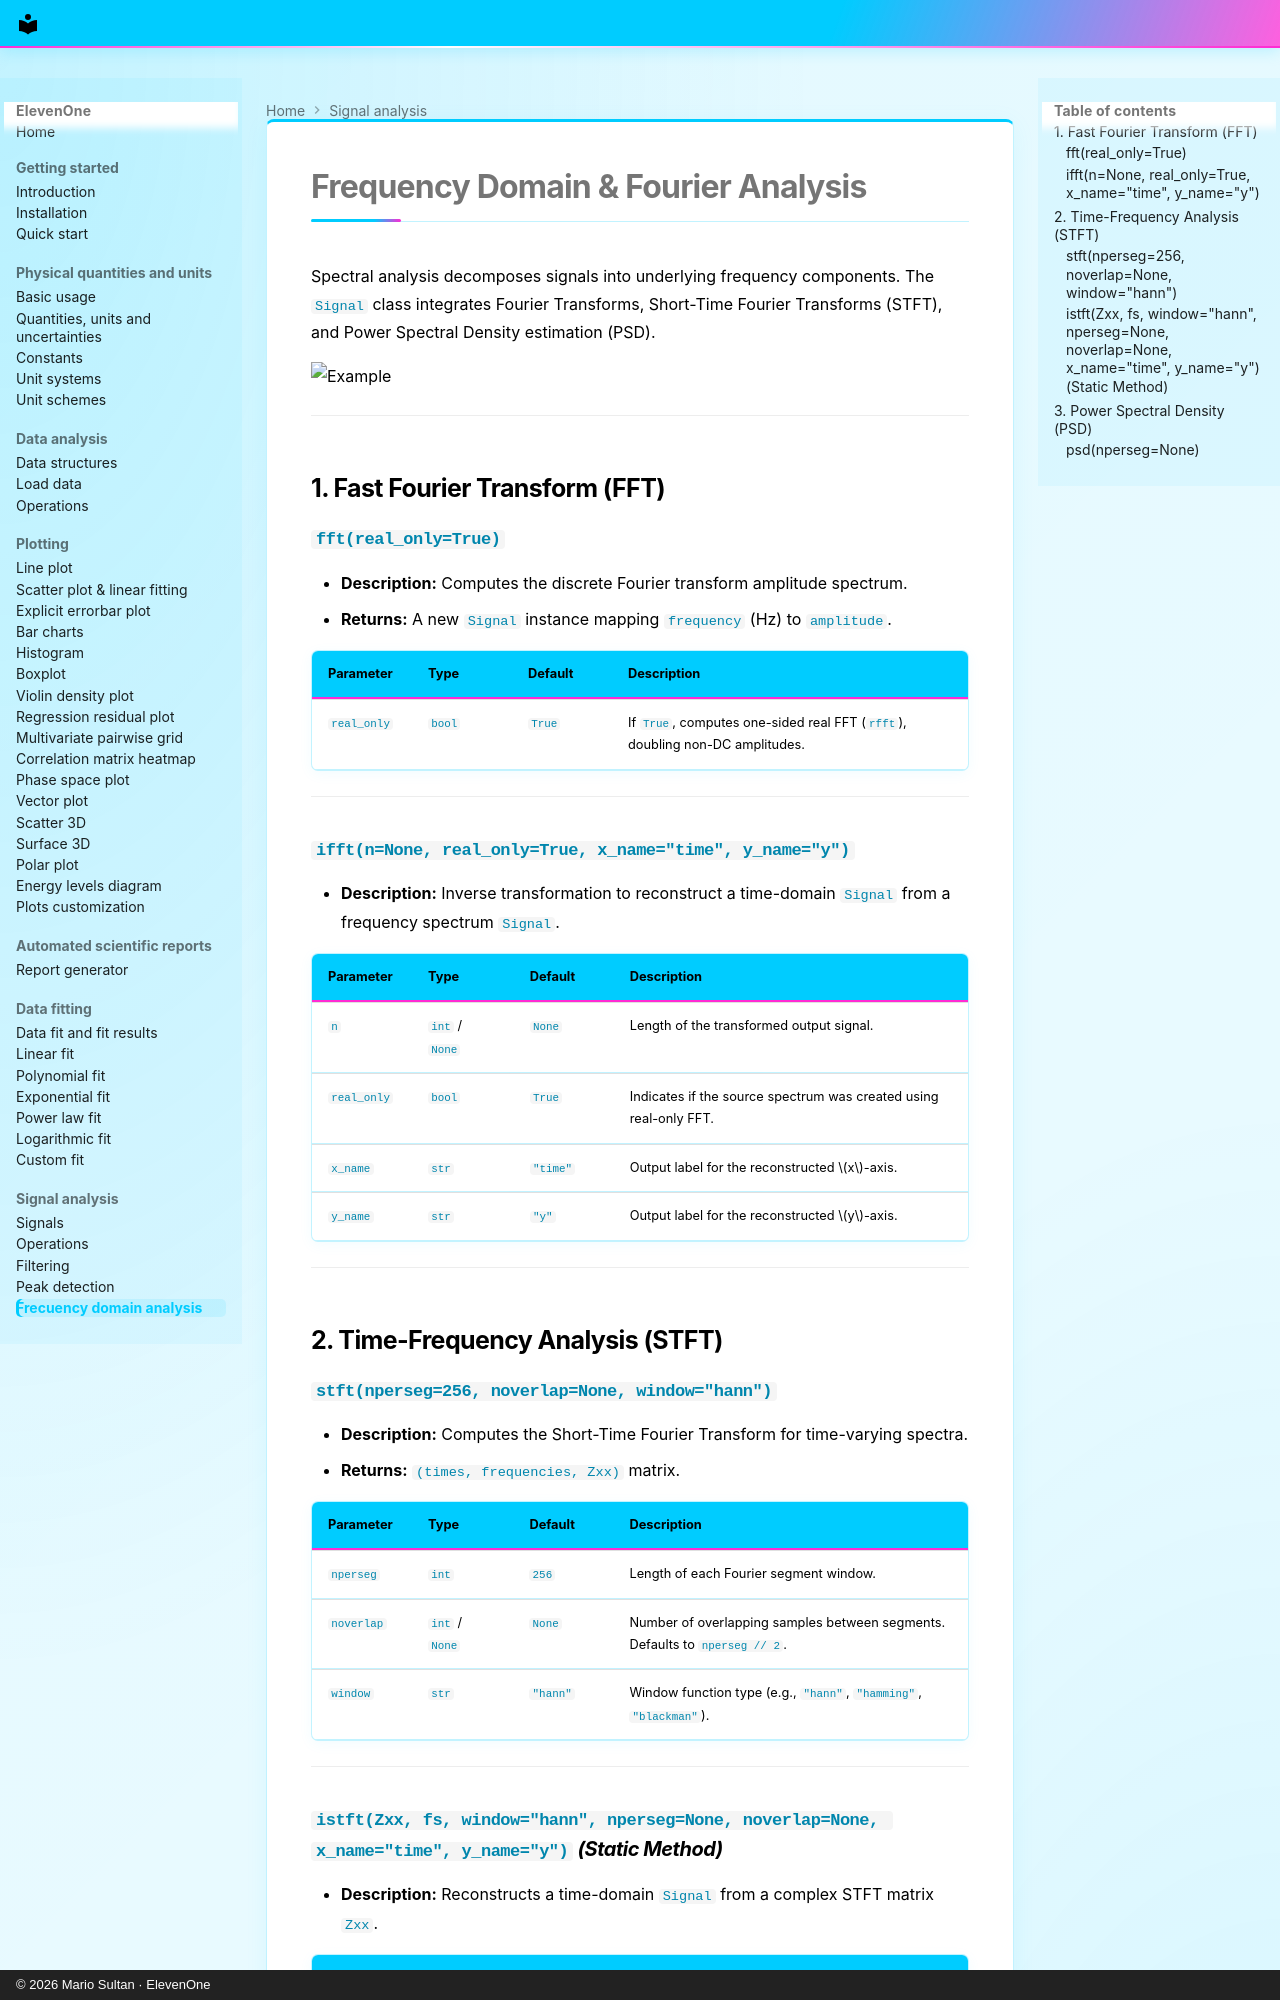

repository: MarioSultan/ElevenOne · page: signal/frequency_domain_analysis/index.html · generator: mkdocs · copyright: © 2026 Mario Sultan · ElevenOne

# Frequency Domain & Fourier Analysis

Spectral analysis decomposes signals into underlying frequency components. The `Signal` class integrates Fourier Transforms, Short-Time Fourier Transforms (STFT), and Power Spectral Density estimation (PSD).

![Example](https://raw.githubusercontent.com/MarioSultan/ElevenOne/main/imgs/fft.png)

---

## 1. Fast Fourier Transform (FFT)

### `fft(real_only=True)`
* **Description:** Computes the discrete Fourier transform amplitude spectrum.
* **Returns:** A new `Signal` instance mapping `frequency` (Hz) to `amplitude`.

| Parameter | Type | Default | Description |
| :--- | :--- | :--- | :--- |
| `real_only` | `bool` | `True` | If `True`, computes one-sided real FFT (`rfft`), doubling non-DC amplitudes. |

---

### `ifft(n=None, real_only=True, x_name="time", y_name="y")`
* **Description:** Inverse transformation to reconstruct a time-domain `Signal` from a frequency spectrum `Signal`.

| Parameter | Type | Default | Description |
| :--- | :--- | :--- | :--- |
| `n` | `int` / `None` | `None` | Length of the transformed output signal. |
| `real_only` | `bool` | `True` | Indicates if the source spectrum was created using real-only FFT. |
| `x_name` | `str` | `"time"` | Output label for the reconstructed $x$-axis. |
| `y_name` | `str` | `"y"` | Output label for the reconstructed $y$-axis. |

---

## 2. Time-Frequency Analysis (STFT)

### `stft(nperseg=256, noverlap=None, window="hann")`
* **Description:** Computes the Short-Time Fourier Transform for time-varying spectra.
* **Returns:** `(times, frequencies, Zxx)` matrix.

| Parameter | Type | Default | Description |
| :--- | :--- | :--- | :--- |
| `nperseg` | `int` | `256` | Length of each Fourier segment window. |
| `noverlap` | `int` / `None` | `None` | Number of overlapping samples between segments. Defaults to `nperseg // 2`. |
| `window` | `str` | `"hann"` | Window function type (e.g., `"hann"`, `"hamming"`, `"blackman"`). |

---
